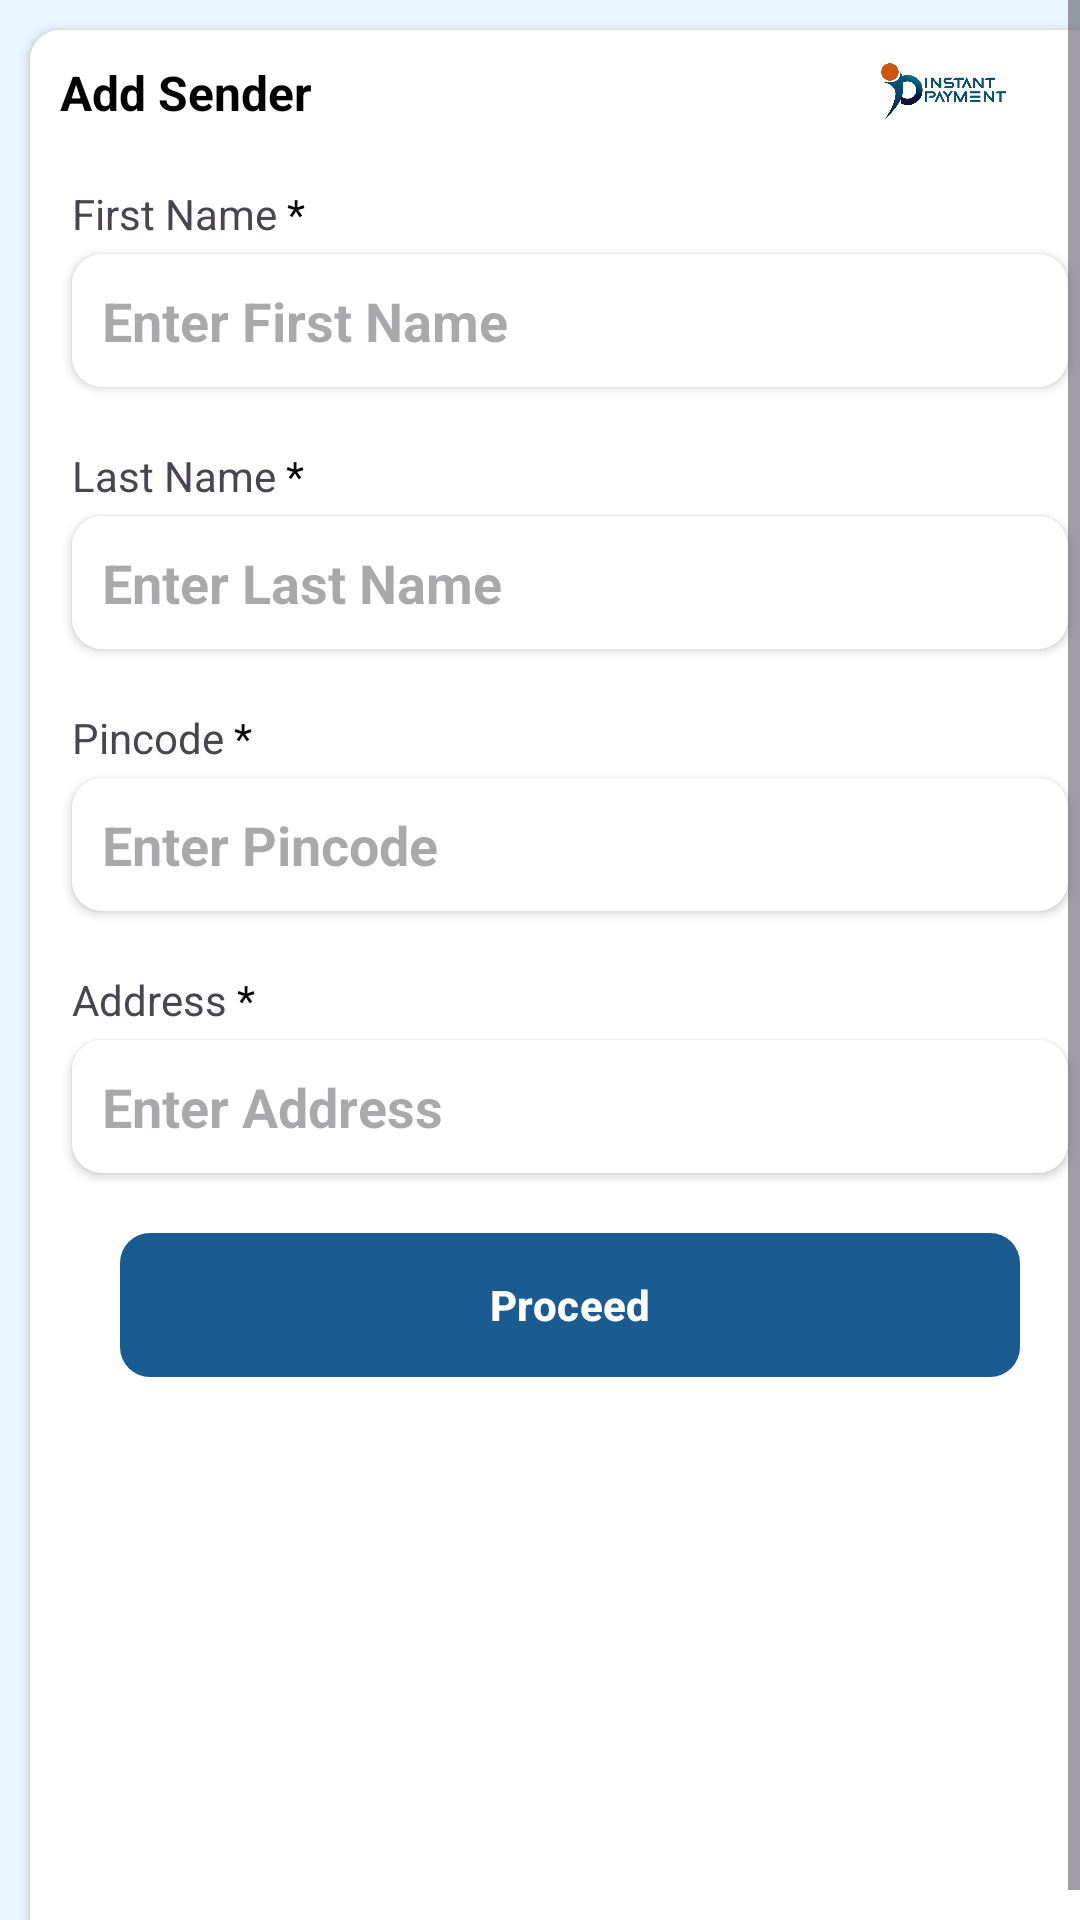

The Android layout XML behind this screen, and the referenced resources:
<!-- AndroidManifest.xml: application theme Theme.InstantPayment -->
<!-- res/layout/fragment_add_sender.xml -->
<?xml version="1.0" encoding="utf-8"?>
<ScrollView xmlns:android="http://schemas.android.com/apk/res/android"
    xmlns:tools="http://schemas.android.com/tools"
    android:layout_width="match_parent"
    android:layout_height="match_parent"
    android:background="@color/light_blue"
    android:fillViewport="true"
    tools:context=".ui.dmt.AddSenderFragment">

    <LinearLayout
        android:layout_width="match_parent"
        android:layout_height="wrap_content"
        android:layout_margin="10dp"
        android:background="@drawable/gradient_back"
        android:backgroundTint="@color/white"
        android:elevation="2dp"
        android:orientation="vertical"
        android:padding="10dp">

        <LinearLayout
            android:layout_width="match_parent"
            android:layout_height="wrap_content"
            android:orientation="horizontal">


            <TextView
                android:id="@+id/tv_service_name"
                android:layout_width="0dp"
                android:layout_height="wrap_content"
                android:layout_weight="1"
                android:text="Add Sender"
                android:textColor="@color/black"
                android:textSize="16sp"
                android:textStyle="bold" />

            <ImageView
                android:id="@+id/img_logo"

                android:layout_width="90dp"
                android:layout_height="match_parent"
                android:src="@drawable/logo" />

        </LinearLayout>

        <TextView
            android:layout_width="wrap_content"
            android:layout_height="wrap_content"
            android:layout_marginHorizontal="4dp"
            android:layout_marginTop="20dp"
            android:text="@string/first_name" />

        <EditText
            android:id="@+id/et_first_name"
            android:layout_width="match_parent"
            android:layout_height="wrap_content"
            android:layout_marginHorizontal="4dp"
            android:layout_marginTop="4dp"
            android:background="@drawable/gradient_back"
            android:backgroundTint="@color/white"
            android:elevation="2dp"
            android:hint="Enter First Name"
            android:padding="10dp"
            android:singleLine="true"
            android:textColor="@color/black"
            android:textStyle="bold" />

        <TextView
            android:layout_width="wrap_content"
            android:layout_height="wrap_content"
            android:layout_marginHorizontal="4dp"
            android:layout_marginTop="20dp"
            android:text="@string/last_name" />

        <EditText
            android:id="@+id/et_last_name"
            android:layout_width="match_parent"
            android:layout_height="wrap_content"
            android:layout_marginHorizontal="4dp"
            android:layout_marginTop="4dp"
            android:background="@drawable/gradient_back"
            android:backgroundTint="@color/white"
            android:elevation="2dp"
            android:hint="Enter Last Name"
            android:padding="10dp"
            android:singleLine="true"
            android:textColor="@color/black"
            android:textStyle="bold" />


        <TextView
            android:layout_width="wrap_content"
            android:layout_height="wrap_content"
            android:layout_marginHorizontal="4dp"
            android:layout_marginTop="20dp"
            android:text="@string/pincode" />

        <EditText
            android:inputType="number"
            android:maxLength="6"
            android:id="@+id/et_pincode"
            android:layout_width="match_parent"
            android:layout_height="wrap_content"
            android:layout_marginHorizontal="4dp"
            android:layout_marginTop="4dp"
            android:background="@drawable/gradient_back"
            android:backgroundTint="@color/white"
            android:elevation="2dp"
            android:hint="Enter Pincode"
            android:padding="10dp"
            android:singleLine="true"
            android:textColor="@color/black"
            android:textStyle="bold" />

        <TextView
            android:layout_width="wrap_content"
            android:layout_height="wrap_content"
            android:layout_marginHorizontal="4dp"
            android:layout_marginTop="20dp"
            android:text="@string/address" />

        <EditText
            android:id="@+id/et_address"
            android:layout_width="match_parent"
            android:layout_height="wrap_content"
            android:layout_marginHorizontal="4dp"
            android:layout_marginTop="4dp"
            android:background="@drawable/gradient_back"
            android:backgroundTint="@color/white"
            android:elevation="2dp"
            android:hint="Enter Address"
            android:padding="10dp"
            android:singleLine="true"
            android:textColor="@color/black"
            android:textStyle="bold" />

        <com.google.android.material.button.MaterialButton
            android:id="@+id/btn_proceed"
            android:layout_width="match_parent"
            android:layout_height="wrap_content"
            android:layout_margin="20dp"
            android:background="@drawable/gradient_back"
            android:elevation="8dp"
            android:text="Proceed"
            android:textColor="@color/white"
            android:textStyle="bold" />

        <LinearLayout
            android:visibility="gone"
            tools:visibility="visible"
            android:id="@+id/otp_ly"
            android:orientation="vertical"
            android:layout_width="match_parent"
            android:layout_height="wrap_content">

            <TextView
                android:layout_width="wrap_content"
                android:layout_height="wrap_content"
                android:layout_marginHorizontal="4dp"
                android:layout_marginTop="20dp"
                android:text="@string/otp" />

            <EditText
                android:inputType="number"
                android:maxLength="6"
                android:id="@+id/et_otp"
                android:layout_width="match_parent"
                android:layout_height="wrap_content"
                android:layout_marginHorizontal="4dp"
                android:layout_marginTop="4dp"
                android:background="@drawable/gradient_back"
                android:backgroundTint="@color/white"
                android:elevation="2dp"
                android:hint="Enter otp"
                android:padding="10dp"
                android:singleLine="true"
                android:textColor="@color/black"
                android:textStyle="bold" />

            <com.google.android.material.button.MaterialButton
                android:id="@+id/btn_verify"
                android:layout_width="match_parent"
                android:layout_height="wrap_content"
                android:layout_margin="20dp"
                android:background="@drawable/gradient_back"
                android:elevation="8dp"
                android:text="Verify"
                android:textColor="@color/white"
                android:textStyle="bold" />
        </LinearLayout>

    </LinearLayout>

</ScrollView>
<!-- resources referenced by this layout -->
<resources>
  <color name="black">#FF000000</color>
  <color name="light_blue">#E9F5FF</color>
  <color name="white">#FFFFFFFF</color>
  <!-- drawable gradient_back (drawable) -->
  <?xml version="1.0" encoding="utf-8"?>
  <shape
  android:shape="rectangle"
      xmlns:android="http://schemas.android.com/apk/res/android">
  
      <gradient
          android:startColor="#2498F8"
          android:endColor="#015EAA"
          />
  
      <corners
          android:radius="10dp"
          />
  
  </shape>
  <!-- drawable logo: png bitmap (drawable, 114252 bytes) -->
  <string name="address">Address <font color="F80F19">*</font></string>
  <string name="first_name">First Name <font color="F80F19">*</font></string>
  <string name="last_name">Last Name <font color="F80F19">*</font></string>
  <string name="otp">OTP <font color="F80F19">*</font></string>
  <string name="pincode">Pincode <font color="F80F19">*</font></string>
  <style name="Theme.InstantPayment" parent="Base.Theme.InstantPayment" />
  <style name="Base.Theme.InstantPayment" parent="Theme.Material3.Light.NoActionBar">
          
          
          <item name="colorPrimary">@color/primaryColor</item>
          <item name="colorPrimaryDark">@color/primaryColorDark</item>
          <item name="colorAccent">@color/secondaryColor</item>
      </style>
  <color name="primaryColor">#1A5B91</color>
  <color name="primaryColorDark">#004D8E</color>
  <color name="secondaryColor">#104169</color>
</resources>
